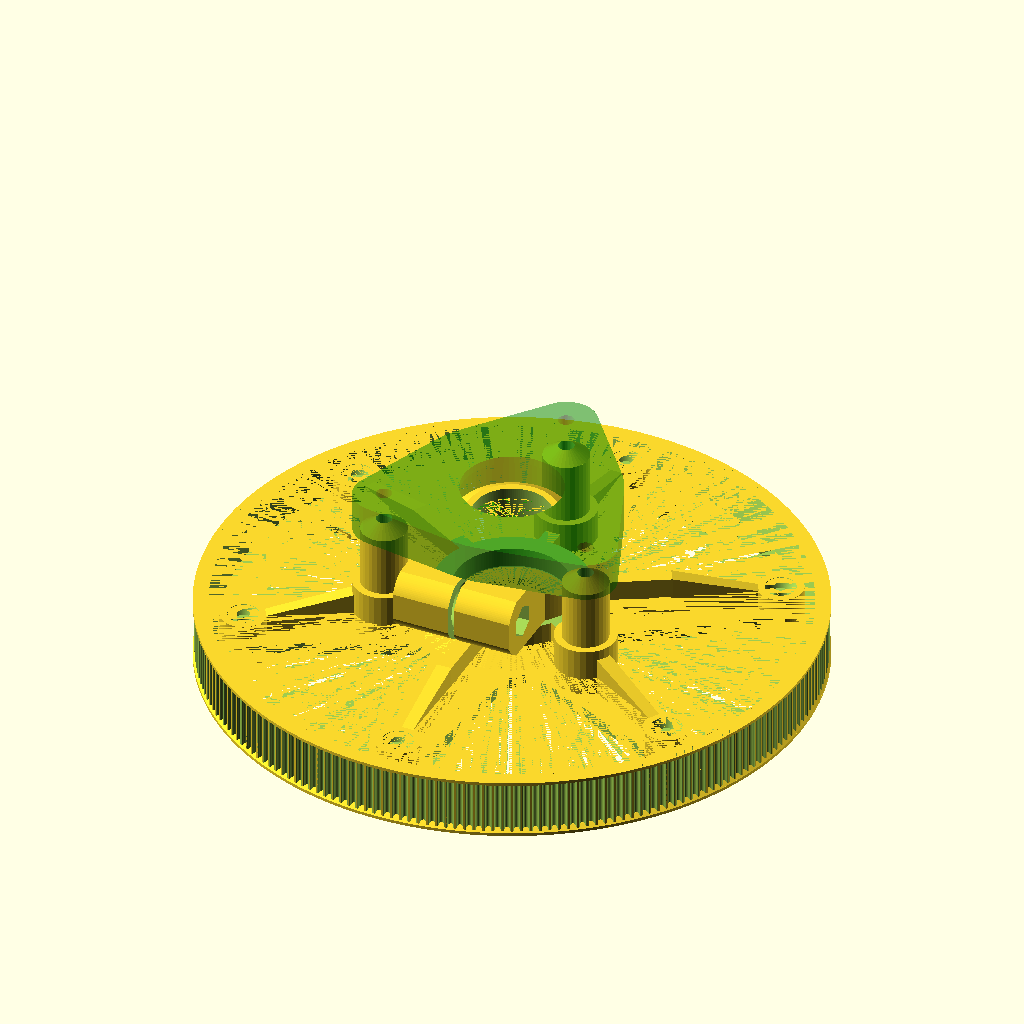
Cell 1 — every parameter at its default value.
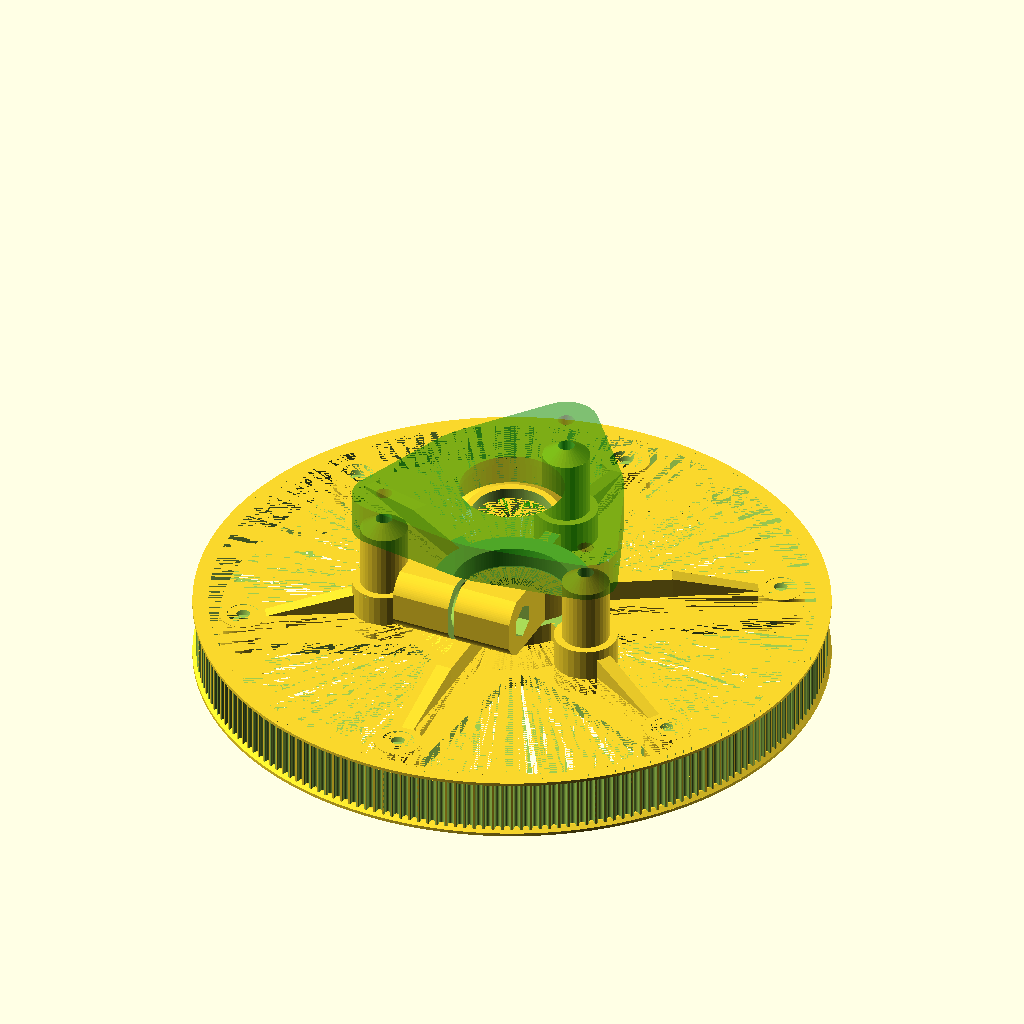
Cell 2: the same model with htd3delta = 0.03.
All cells are drawn from the same view direction (rotation 55°, 0°, 25°, orthographic, colour scheme Cornfield), but the view is re-fitted for each cell, so position and scale can differ between cells as well as the parameter.
The OpenSCAD source (Doc/Mototized alt-az telescope mount with tripod for onstep controller, WIP - 4518696 - part 1 of 2/files/pulleyBig.scad):
// Parametric Pulley with multiple belt profiles
// by droftarts January 2012

// Based on pulleys by:
// http://www.thingiverse.com/thing:11256 by me!
// https://github.com/prusajr/PrusaMendel by Josef Prusa
// http://www.thingiverse.com/thing:3104 by GilesBathgate
// http://www.thingiverse.com/thing:2079 by nophead

// dxf tooth data from http://oem.cadregister.com/asp/PPOW_Entry.asp?company=915217&elementID=07807803/METRIC/URETH/WV0025/F
// pulley diameter checked and modelled from data at http://www.sdp-si.com/D265/HTML/D265T016.html


htd3delta=0.015;//99.5%
translate([0,0,10])  axleInsert();
pulleyOutside();
//!hubTop();
translate([0,0,0.1]) 
union()
{
pulleyHub2();//FIXME: edges!
color("green",.5) translate([0,0,26.5+3.5+20])  hubTop();
//translate([0,0,26.5])  hub6805cover();   
translate([0,0,30.1]) clutchPad1();    
translate([0,0,50.1]) rotate([0,180,0]) clutchPad2();    
translate([0,0,26.5]) clutchDrum();    
}

//256 microstep, * 400 steps/rev*5 gear ratio
//(360/256/400)×60×60

//TODO: split the hub!, invert bottom!(cutout)
//25mm round nut insert for axle

pulleyH=20;

module pulleyOutside()
{
difference() 
{
union()
{
difference()
{
union()
{    
translate([0,0,0]) pulleyGT2(209,0,0,pulleyH);
translate([0,0,0]) cylinder(d=199,h=1,$fn=422);
translate([0,0,pulleyH-1]) cylinder(d=199,h=1,$fn=422);
translate([0,0,1]) cylinder(d1=199,d2=195,h=1,$fn=422);    
translate([0,0,pulleyH-1-1]) cylinder(d2=199,d1=195,h=1,$fn=422);             
}
translate([0,0,-1])  cylinder(d1=189,d2=183,h=pulleyH/2+1.001,$fn=256);
translate([0,0,pulleyH/2])  cylinder(d1=183,d2=189,h=pulleyH/2+.001,$fn=256);
}

intersection()
{
translate([0,0,-1])  cylinder(d=189+1,h=pulleyH+2,$fn=128);    
for(i=[30:360/6:360])
rotate([0,0,i])
{
hull()
{    
translate([84,0,0])  cylinder(d1=15,d2=15,h=pulleyH/2,$fn=64);
translate([100,0,0])  cylinder(d1=15,d2=15,h=pulleyH/2,$fn=64);    
}
translate([84,0,pulleyH/2])  cylinder(d1=10,d2=7,h=3,$fn=128);
}
}
difference()
{
translate([0,0,0])  cylinder(d=189,h=pulleyH/2,$fn=128); 
translate([0,0,-1])  cylinder(d=158,h=pulleyH+2,$fn=128);            
rotate([0,0,0]) for(i=[0:360/6:360])
rotate([0,0,i])
{
translate([63,0,-0.001])  scale([.78,.99,1]) cylinder(d1=80,d2=73,h=pulleyH/2+0.002,$fn=128);
//translate([63,0,-0.001])  scale([.78,1,1]) cylinder(d=73,h=pulleyH/2+0.002,$fn=128);
}
}
}


rotate([0,0,0]) for(i=[30:360/6:360])
rotate([0,0,i])
{
translate([84,0,5.3])  cylinder(d=4.2,h=pulleyH+2,$fn=32);
translate([84,0,-1])  cylinder(d=8,h=6,$fn=6);
}
}
}

module axleInsert()
{
difference()
{
cylinder(d=23,h=16,$fn=64,center=true);
cylinder(d=12,h=41,$fn=64,center=true);
for(i=[0:60:300]) rotate([0,0,i])
{ 
translate([0,0,0])  rotate([0,90,0]) cylinder(d=4.2,h=32,$fn=32,center=true);
translate([-7-5,0,0])  rotate([0,90,0]) cylinder(d=8.2,h=5,$fn=6);
}
}
}
module hubTop()
{
difference()
{    
union()
{    

hull()
{    
for(i=[90:120:330])
{    
rotate([0,0,i])  translate([40,0,0])  cylinder(d=20,h=13,$fn=32);
}
translate([0,0,0])  cylinder(d=70,h=13,$fn=64);
}
}
translate([0,0,0])  cylinder(d=37.2,h=3.5+7,$fn=64);
translate([0,0,0])  cylinder(d=33,h=14,$fn=64);
for(i=[90:120:330])
{    
rotate([0,0,i])  translate([40,0,-0.2])  cylinder(d1=15,d2=5,h=3.5,$fn=32);
}
for(i=[90:120:330])
{    
rotate([0,0,i])  translate([40,0,0])  cylinder(d=5.2,h=14,$fn=32);
}
}
    }
    
module hub6805cover()
    {
        difference()
        {
        hull()
        {
        translate([0,0,0])  cylinder(d=50,h=3.5,$fn=128);
        for(i=[30:120:360]) rotate([0,0,i]) translate([24,0,0])
         cylinder(d=12,h=3.5,$fn=32);   
            }
         translate([0,0,-1])  cylinder(d=37-3,h=9,$fn=128);
            translate([0,0,-1])    for(i=[30:120:360]) rotate([0,0,i]) translate([24,0,0])
         cylinder(d=4.2,h=7,$fn=32);       
        }
        }

module clutchDrum()
{
    difference()
    {
    union()
    {
    translate([0,0,0])  cylinder(d1=30,d2=44.5,h=3.5,$fn=128);
    translate([0,0,3.5])  cylinder(d1=44.5,d2=44.5,h=20,$fn=128);
    translate([0,0,23.5])  cylinder(d2=30,d1=44.5,h=3.5,$fn=128);
    }
    for(i=[0:120:360]) rotate([90,0,i]) translate([0,13.5,0]) cylinder(d=5.2,h=50,$fn=32);  
    for(i=[0:120:360]) rotate([90,0,i]) translate([0,13.5,16]) cylinder(d=12,h=50,$fn=32);  
    translate([0,0,-3.5])  cylinder(d1=25.3,d2=25.3,h=40,$fn=128);
}
    }        
module clutchPad1()
        {

difference()
    {
union()
{    
hull()
{    
rotate([0,0,90])  translate([40,0,0])  cylinder(d=20,h=10,$fn=32);
difference()
{    
translate([0,0,0])  cylinder(d=55,h=10,$fn=128);    
translate([-25-25+1,-25,-1])  cube([55,55,12]);
translate([-25,-25-25,-1])  cube([55,55,12]);        
}
}
hull()
{
translate([0,-35,10])  rotate([0,90,0]) 
   intersection()
    {
    cylinder(d=22,h=20,$fn=128);
    translate([0,0,10])  cube([20,20,20],center=true);
    }
translate([10,-17.5,10])  cube([20,20,20],center=true);
}
translate([0,0,0])  cylinder(d=55,h=20,$fn=128);
}
translate([0,-35,10])  rotate([0,90,0])  cylinder(d=5.5,h=100,$fn=128,center=true);    
translate([0,-35,10])  rotate([0,90,0])  cylinder(d=15,h=20,$fn=128,center=true);    
translate([20,-35,10])  rotate([0,90,0])  cylinder(d=11,h=10,$fn=6,center=true);    
translate([0,0,-1])  cylinder(d=45,h=22,$fn=128);
rotate([0,0,90])  translate([40,0,-2])  cylinder(d=15.5,h=30,$fn=32);
//rotate([0,0,16]) 
translate([-27.5-27.5+1,27.5-100,-1])  cube([55,100,22]);
    
    }

            }
module clutchPad2()
        {

difference()
    {
union()
{    
hull()
{    
rotate([0,0,90])  translate([40,0,0])  cylinder(d=20,h=10,$fn=32);
difference()
{    
translate([0,0,0])  cylinder(d=55,h=10,$fn=128);    
translate([-25-25+1,-25,-1])  cube([55,55,12]);
translate([-25,-25-25,-1])  cube([55,55,12]);        
}
}
hull()
{
translate([0,-35,10])  rotate([0,90,0]) 
   intersection()
    {
    cylinder(d=22,h=20,$fn=128);
    translate([0,0,10])  cube([20,20,20],center=true);
    }
translate([10,-17.5,10])  cube([20,20,20],center=true);
}
translate([0,0,0])  cylinder(d=55,h=20,$fn=128);
}
translate([0,-35,10])  rotate([0,90,0])  cylinder(d=5.5,h=100,$fn=128,center=true);    
translate([0,-35,10])  rotate([0,90,0])  cylinder(d=15,h=20,$fn=128,center=true);    

translate([0,0,-1])  cylinder(d=45,h=22,$fn=128);
rotate([0,0,90])  translate([40,0,-2])  cylinder(d=15.5,h=30,$fn=32);
//rotate([0,0,16]) 
translate([-27.5-27.5+1,27.5-100,-1])  cube([55,100,22]);
    
    }

            }            

module pulleyHub2()
{
//#%translate([0,0,10])  cylinder(d=54,h=6,$fn=128);
//translate([0,0,20.999]) color("green") import("6805clamp.stl");   
difference()
{
union()
{
translate([0,0,10])  cylinder(d=165,h=pulleyH/5,$fn=128);
translate([0,0,10])  rotate([0,0,30]) cylinder(d=50,h=20,$fn=64);
//translate([0,0,10])  cylinder(d1=31,d2=50,h=10,$fn=128);
translate([0,0,10])  cylinder(d1=69,d2=50,h=8,$fn=128);
//for(i=[30:120:330])
//rotate([0,0,i])  translate([24,0,10])  cylinder(d=12,h=20,$fn=32);
for(i=[90:120:330])
{    
rotate([0,0,i])  translate([40,0,10])  cylinder(d=15,h=20+20,$fn=32);
rotate([0,0,i])  translate([40,0,50])  cylinder(d1=15,d2=5,h=3.5,$fn=32);    
rotate([0,0,i])  translate([40,0,10])  cylinder(d=20,h=20,$fn=32);    
}
for(i=[30:360/6:360]) rotate([0,0,i])
{
hull() {    
translate([84,0,10])  cylinder(d=15,h=pulleyH/5,$fn=64);
translate([0,0,10])  cylinder(d=15,h=pulleyH/5,$fn=128);    
}
hull() {    
translate([84-7.5-2.5+.5,0,10+pulleyH/4]) cube([5,4,pulleyH/2],center=true);
translate([0,-2.5,10])  cube([50,5,16.5]);
}
translate([84,0,10])  cylinder(d=15,h=pulleyH/2,$fn=64);
}

//
//for(i=[0:120:240])
//#translate([0,0,28])  rotate([0,90,i]) cylinder(d=8,h=31,$fn=128,center=true);

}

translate([0,0,23])
hull()
{
translate([0,0,3.5-.3+31]) cylinder(d1=37,d2=37-1.2,h=.6,center=true,$fn=128);//+1!
translate([0,0,-3.5+.3]) cylinder(d2=37,d1=37-1.2,h=.6,center=true,$fn=128);
}
translate([0,0,23+3.5])  cylinder(d=60,h=32,$fn=32);

//for(i=[0:120:240])
//{
//translate([0,0,25])  rotate([0,90,i]) cylinder(d=5.2,h=92,$fn=32);
////translate([0,0,24.999])  rotate([0,90,i]) translate([0,0,21])  cylinder(d=10,h=50,$fn=32);    
//}

//for(i=[30:120:330])
//rotate([0,0,i])  translate([24,0,10-3])  cylinder(d=4.2,h=32,$fn=32);
//for(i=[30:120:330])
//rotate([0,0,i])  translate([24,0,10])  rotate([0,0,30]) cylinder(d=8.2,h=13,$fn=6);
//for(i=[30:120:330])
//rotate([0,0,i])  translate([24,0,10+13])  rotate([0,0,30]) cylinder(d1=8.2,d2=4.2,h=1,$fn=6);

for(i=[90:120:330])
rotate([0,0,i])  translate([40,0,10-3])  cylinder(d=5.2,h=99,$fn=32);
for(i=[90:120:330])
rotate([0,0,i])  translate([40,0,10])  rotate([0,0,30]) cylinder(d=11,h=13,$fn=6);
for(i=[90:120:330])
rotate([0,0,i])  translate([40,0,10+13])  rotate([0,0,30]) cylinder(d1=11,d2=5.2,h=1,$fn=6);


translate([0,0,10-1])  cylinder(d=25.29,h=99,$fn=128);

//difference()
//{
//#union()
//{
//translate([0,0,10-2])  cylinder(d1=56,d2=56,h=9,$fn=128);//54x(2+4)mm
//translate([0,0,10-0.001+7])  cylinder(d1=56,d2=25.29,h=15,$fn=128);//54x(2+4)mm
//}
//translate([0,0,10-0.001+7])  cylinder(d2=56,d1=25.29,h=15,$fn=128);//54x(2+4)mm
//translate([0,0,10-1])  cylinder(d=31,h=99,$fn=128);
//translate([0,0,22])  cylinder(d=90,h=30,$fn=128);
//}

translate([0,0,10-0.002]) difference()
{
union()
{
translate([0,0,0])  cylinder(d1=56,d2=56,h=2,$fn=128);//54x(2+4)mm
translate([0,0,2])  cylinder(d1=56,d2=52,h=4,$fn=128);//54x(2+4)mm
}
translate([0,0,2])  cylinder(d1=34,d2=36,h=4.01,$fn=128);//54x(2+4)mm
translate([0,0,-1])  cylinder(d=34,h=99,$fn=128);
//translate([0,0,0])  cylinder(d=90,h=30,$fn=128);
}

for(i=[0:360/6:360]) rotate([0,0,i])
hull() {     
translate([80,0,-1])  scale([.5,1,1]) cylinder(d=72.1,h=pulleyH+2,$fn=128);
translate([40,0,-1])  cylinder(d=15,h=pulleyH+2,$fn=128);    
}



for(i=[30:360/6:360]) rotate([0,0,i])
{
translate([84,0,pulleyH/2+3+0.3])  cylinder(d=4.2,h=pulleyH/2-3-.3,$fn=64);
translate([84,0,pulleyH/2+10-3])  cylinder(d2=10,d1=7,h=3.01,$fn=128);
translate([84,0,pulleyH/2-0.01])  cylinder(d=8.2,h=3,$fn=128);        
}

}
}

module axleInsert()
{
difference()
    {
        cylinder(d=23,h=16,$fn=64,center=true);
        cylinder(d=12,h=41,$fn=64,center=true);
for(i=[0:60:300]) rotate([0,0,i])
{ 
translate([0,0,0])  rotate([0,90,0]) cylinder(d=4.2,h=32,$fn=32,center=true);
translate([-7-5,0,0])  rotate([0,90,0]) cylinder(d=8.2,h=5,$fn=6);
}
        }
    }

module pulleyGT2(Tn=50,BaseD=19,BaseH=7,TH=17)
{

teeth = Tn;			// Number of teeth, standard Mendel T5 belt = 8, gives Outside Diameter of 11.88mm
profile = 9;		// 1=MXL 2=40DP 3=XL 4=H 5=T2.5 6=T5 7=T10 8=AT5 9=HTD_3mm 10=HTD_5mm 11=HTD_8mm 12=GT2_2mm 13=GT2_3mm 14=GT2_5mm

motor_shaft = 35;	// NEMA17 motor shaft exact diameter = 5
m3_dia = 3.2;		// 3mm hole diameter
m3_nut_hex = 1;		// 1 for hex, 0 for square nut
m3_nut_flats = 5.7;	// normal M3 hex nut exact width = 5.5
m3_nut_depth = 2.7;	// normal M3 hex nut exact depth = 2.4, nyloc = 4

retainer = 0;		// Belt retainer above teeth, 0 = No, 1 = Yes
retainer_ht = 0;	// height of retainer flange over pulley, standard = 1.5
idler =0;			// Belt retainer below teeth, 0 = No, 1 = Yes
idler_ht = 0;		// height of idler flange over pulley, standard = 1.5

pulley_t_ht =TH-retainer_ht-idler_ht;//+2	// length of toothed part of pulley, standard = 12
pulley_b_ht = BaseH;		// pulley base height, standard = 8. Set to same as idler_ht if you want an idler but no pulley.
pulley_b_dia = BaseD;	// pulley base diameter, standard = 20
no_of_nuts = 1;		// number of captive nuts required, standard = 1
nut_angle = 90;		// angle between nuts, standard = 90
nut_shaft_distance = 1.2;	// distance between inner face of nut and shaft, can be negative.


//	********************************
//	** Scaling tooth for good fit **
//	********************************
/*	To improve fit of belt to pulley, set the following constant. Decrease or increase by 0.1mm at a time. We are modelling the *BELT* tooth here, not the tooth on the pulley. Increasing the number will *decrease* the pulley tooth size. Increasing the tooth width will also scale proportionately the tooth depth, to maintain the shape of the tooth, and increase how far into the pulley the tooth is indented. Can be negative */

additional_tooth_width = 0.2; //mm

//	If you need more tooth depth than this provides, adjust the following constant. However, this will cause the shape of the tooth to change.

additional_tooth_depth = 0.3; //mm

// calculated constants

nut_elevation = pulley_b_ht/2;
m3_nut_points = 2*((m3_nut_flats/2)/cos(30)); // This is needed for the nut trap

// The following set the pulley diameter for a given number of teeth

MXL_pulley_dia = tooth_spacing (2.032,0.254);
40DP_pulley_dia = tooth_spacing (2.07264,0.1778);
XL_pulley_dia = tooth_spacing (5.08,0.254);
H_pulley_dia = tooth_spacing (9.525,0.381);
T2_5_pulley_dia = tooth_spaceing_curvefit (0.7467,0.796,1.026);
T5_pulley_dia = tooth_spaceing_curvefit (0.6523,1.591,1.064);
T10_pulley_dia = tooth_spacing (10,0.93);
AT5_pulley_dia = tooth_spaceing_curvefit (0.6523,1.591,1.064);
HTD_3mm_pulley_dia = tooth_spacing (3-htd3delta,0.381);
//htd3delta==========================================================
HTD_5mm_pulley_dia = tooth_spacing (5,0.5715);
HTD_8mm_pulley_dia = tooth_spacing (8,0.6858);
GT2_2mm_pulley_dia = tooth_spacing (2,0.254);
GT2_3mm_pulley_dia = tooth_spacing (3,0.381);
GT2_5mm_pulley_dia = tooth_spacing (5,0.5715);

// The following calls the pulley creation part, and passes the pulley diameter and tooth width to that module

if ( profile == 1 ) { pulley ( "MXL" , MXL_pulley_dia , 0.508 , 1.321 ); }
if ( profile == 2 ) { pulley ( "40 D.P." , 40DP_pulley_dia , 0.457 , 1.226 ); }
if ( profile == 3 ) { pulley ( "XL" , XL_pulley_dia , 1.27, 3.051 ); }
if ( profile == 4 ) { pulley ( "H" , H_pulley_dia ,1.905 , 5.359 ); }
if ( profile == 5 ) { pulley ( "T2.5" , T2_5_pulley_dia , 0.7 , 1.678 ); }
if ( profile == 6 ) { pulley ( "T5" , T5_pulley_dia , 1.19 , 3.264 ); }
if ( profile == 7 ) { pulley ( "T10" , T10_pulley_dia , 2.5 , 6.13 ); }
if ( profile == 8 ) { pulley ( "AT5" , AT5_pulley_dia , 1.19 , 4.268 ); }
if ( profile == 9 ) { pulley ( "HTD 3mm" , HTD_3mm_pulley_dia , 1.289 , 2.27 ); }
if ( profile == 10 ) { pulley ( "HTD 5mm" , HTD_5mm_pulley_dia , 2.199 , 3.781 ); }
if ( profile == 11 ) { pulley ( "HTD 8mm" , HTD_8mm_pulley_dia , 3.607 , 6.603 ); }
if ( profile == 12 ) { pulley ( "GT2 2mm" , GT2_2mm_pulley_dia , 0.764 , 1.494 ); }
if ( profile == 13 ) { pulley ( "GT2 3mm" , GT2_3mm_pulley_dia , 1.169 , 2.31 ); }
if ( profile == 14 ) { pulley ( "GT2 5mm" , GT2_5mm_pulley_dia , 1.969 , 3.952 ); }

// Functions

function tooth_spaceing_curvefit (b,c,d)
= ((c * pow(teeth,d)) / (b + pow(teeth,d))) * teeth ;

function tooth_spacing(tooth_pitch,pitch_line_offset)
= (2*((teeth*tooth_pitch)/(3.14159265*2)-pitch_line_offset)) ;

// Main Module

module pulley( belt_type , pulley_OD , tooth_depth , tooth_width )
{
echo (str("Belt type = ",belt_type,"; Number of teeth = ",teeth,"; Pulley Outside Diameter = ",pulley_OD,"mm "));
tooth_distance_from_centre = sqrt( pow(pulley_OD/2,2) - pow((tooth_width+additional_tooth_width)/2,2));
tooth_width_scale = (tooth_width + additional_tooth_width ) / tooth_width;
tooth_depth_scale = ((tooth_depth + additional_tooth_depth ) / tooth_depth) ;


//	************************************************************************
//	*** uncomment the following line if pulley is wider than puller base ***
//	************************************************************************

//	translate ([0,0, pulley_b_ht + pulley_t_ht + retainer_ht ]) rotate ([0,180,0])

difference()
{	 
union()
{
//base

if ( pulley_b_ht < 2 ) { echo ("CAN'T DRAW PULLEY BASE, HEIGHT LESS THAN 2!!!"); } else {
rotate_extrude($fn=pulley_b_dia*2)
{
square([pulley_b_dia/2-1,pulley_b_ht]);
square([pulley_b_dia/2,pulley_b_ht-1]);
translate([pulley_b_dia/2-1,pulley_b_ht-1]) circle(1);
}
}

difference()
{
//shaft - diameter is outside diameter of pulley

translate([0,0,pulley_b_ht]) 
rotate ([0,0,360/(teeth*4)]) 
cylinder(r=pulley_OD/2,h=pulley_t_ht, $fn=teeth*4);

//teeth - cut out of shaft

for(i=[1:teeth]) 
rotate([0,0,i*(360/teeth)])
translate([0,-tooth_distance_from_centre,pulley_b_ht -1]) 
scale ([ tooth_width_scale , tooth_depth_scale , 1 ]) 
{
if ( profile == 1 ) { MXL();}
if ( profile == 2 ) { 40DP();}
if ( profile == 3 ) { XL();}
if ( profile == 4 ) { H();}
if ( profile == 5 ) { T2_5();}
if ( profile == 6 ) { T5();}
if ( profile == 7 ) { T10();}
if ( profile == 8 ) { AT5();}
if ( profile == 9 ) { HTD_3mm();}
if ( profile == 10 ) { HTD_5mm();}
if ( profile == 11 ) { HTD_8mm();}
if ( profile == 12 ) { GT2_2mm();}
if ( profile == 13 ) { GT2_3mm();}
if ( profile == 14 ) { GT2_5mm();}
}

}

//belt retainer / idler
if ( retainer > 0 ) {translate ([0,0, pulley_b_ht + pulley_t_ht ]) 
rotate_extrude($fn=teeth*4)  
polygon([[0,0],[pulley_OD/2,0],[pulley_OD/2 + retainer_ht , retainer_ht],[0 , retainer_ht],[0,0]]);}

if ( idler > 0 ) {translate ([0,0, pulley_b_ht - idler_ht ]) 
rotate_extrude($fn=teeth*4)  
polygon([[0,0],[pulley_OD/2 + idler_ht,0],[pulley_OD/2 , idler_ht],[0 , idler_ht],[0,0]]);}

}

//hole for motor shaft
translate([0,0,-1])cylinder(r=motor_shaft/2,h=pulley_b_ht + pulley_t_ht + retainer_ht + 2,$fn=motor_shaft*4);

//captive nut and grub screw holes

if ( pulley_b_ht < m3_nut_flats ) { echo ("CAN'T DRAW CAPTIVE NUTS, HEIGHT LESS THAN NUT DIAMETER!!!"); } else {
if ( (pulley_b_dia - motor_shaft)/2 < m3_nut_depth + 3 ) { echo ("CAN'T DRAW CAPTIVE NUTS, DIAMETER TOO SMALL FOR NUT DEPTH!!!"); } else {

for(j=[1:no_of_nuts]) rotate([0,0,j*nut_angle])
translate([0,0,nut_elevation])rotate([90,0,0])

union()
{
//entrance
translate([0,-pulley_b_ht/4-0.5,motor_shaft/2+m3_nut_depth/2+nut_shaft_distance]) cube([m3_nut_flats,pulley_b_ht/2+1,m3_nut_depth],center=true);

//nut
if ( m3_nut_hex > 0 )
{
// hex nut
translate([0,0.25,motor_shaft/2+m3_nut_depth/2+nut_shaft_distance]) rotate([0,0,30]) cylinder(r=m3_nut_points/2,h=m3_nut_depth,center=true,$fn=6);
} else {
// square nut
translate([0,0.25,motor_shaft/2+m3_nut_depth/2+nut_shaft_distance]) cube([m3_nut_flats,m3_nut_flats,m3_nut_depth],center=true);
}

//grub screw hole
rotate([0,0,22.5])cylinder(r=m3_dia/2,h=pulley_b_dia/2+1,$fn=8);
}
}}
}

}


// Tooth profile modules

module MXL()
{
linear_extrude(height=pulley_t_ht+2) polygon([[-0.660421,-0.5],[-0.660421,0],[-0.621898,0.006033],[-0.587714,0.023037],[-0.560056,0.049424],[-0.541182,0.083609],[-0.417357,0.424392],[-0.398413,0.458752],[-0.370649,0.48514],[-0.336324,0.502074],[-0.297744,0.508035],[0.297744,0.508035],[0.336268,0.502074],[0.370452,0.48514],[0.39811,0.458752],[0.416983,0.424392],[0.540808,0.083609],[0.559752,0.049424],[0.587516,0.023037],[0.621841,0.006033],[0.660421,0],[0.660421,-0.5]]);
}

module 40DP()
{
linear_extrude(height=pulley_t_ht+2) polygon([[-0.612775,-0.5],[-0.612775,0],[-0.574719,0.010187],[-0.546453,0.0381],[-0.355953,0.3683],[-0.327604,0.405408],[-0.291086,0.433388],[-0.248548,0.451049],[-0.202142,0.4572],[0.202494,0.4572],[0.248653,0.451049],[0.291042,0.433388],[0.327609,0.405408],[0.356306,0.3683],[0.546806,0.0381],[0.574499,0.010187],[0.612775,0],[0.612775,-0.5]]);
}

module XL()
{
linear_extrude(height=pulley_t_ht+2) polygon([[-1.525411,-1],[-1.525411,0],[-1.41777,0.015495],[-1.320712,0.059664],[-1.239661,0.129034],[-1.180042,0.220133],[-0.793044,1.050219],[-0.733574,1.141021],[-0.652507,1.210425],[-0.555366,1.254759],[-0.447675,1.270353],[0.447675,1.270353],[0.555366,1.254759],[0.652507,1.210425],[0.733574,1.141021],[0.793044,1.050219],[1.180042,0.220133],[1.239711,0.129034],[1.320844,0.059664],[1.417919,0.015495],[1.525411,0],[1.525411,-1]]);
}

module H()
{
linear_extrude(height=pulley_t_ht+2) polygon([[-2.6797,-1],[-2.6797,0],[-2.600907,0.006138],[-2.525342,0.024024],[-2.45412,0.052881],[-2.388351,0.091909],[-2.329145,0.140328],[-2.277614,0.197358],[-2.234875,0.262205],[-2.202032,0.334091],[-1.75224,1.57093],[-1.719538,1.642815],[-1.676883,1.707663],[-1.62542,1.764693],[-1.566256,1.813112],[-1.500512,1.85214],[-1.4293,1.880997],[-1.353742,1.898883],[-1.274949,1.905021],[1.275281,1.905021],[1.354056,1.898883],[1.429576,1.880997],[1.500731,1.85214],[1.566411,1.813112],[1.625508,1.764693],[1.676919,1.707663],[1.719531,1.642815],[1.752233,1.57093],[2.20273,0.334091],[2.235433,0.262205],[2.278045,0.197358],[2.329455,0.140328],[2.388553,0.091909],[2.454233,0.052881],[2.525384,0.024024],[2.600904,0.006138],[2.6797,0],[2.6797,-1]]);
}

module T2_5()
{
linear_extrude(height=pulley_t_ht+2) polygon([[-0.839258,-0.5],[-0.839258,0],[-0.770246,0.021652],[-0.726369,0.079022],[-0.529167,0.620889],[-0.485025,0.67826],[-0.416278,0.699911],[0.416278,0.699911],[0.484849,0.67826],[0.528814,0.620889],[0.726369,0.079022],[0.770114,0.021652],[0.839258,0],[0.839258,-0.5]]);
}

module T5()
{
linear_extrude(height=pulley_t_ht+2) polygon([[-1.632126,-0.5],[-1.632126,0],[-1.568549,0.004939],[-1.507539,0.019367],[-1.450023,0.042686],[-1.396912,0.074224],[-1.349125,0.113379],[-1.307581,0.159508],[-1.273186,0.211991],[-1.246868,0.270192],[-1.009802,0.920362],[-0.983414,0.978433],[-0.949018,1.030788],[-0.907524,1.076798],[-0.859829,1.115847],[-0.80682,1.147314],[-0.749402,1.170562],[-0.688471,1.184956],[-0.624921,1.189895],[0.624971,1.189895],[0.688622,1.184956],[0.749607,1.170562],[0.807043,1.147314],[0.860055,1.115847],[0.907754,1.076798],[0.949269,1.030788],[0.9837,0.978433],[1.010193,0.920362],[1.246907,0.270192],[1.273295,0.211991],[1.307726,0.159508],[1.349276,0.113379],[1.397039,0.074224],[1.450111,0.042686],[1.507589,0.019367],[1.568563,0.004939],[1.632126,0],[1.632126,-0.5]]);
}

module T10()
{
linear_extrude(height=pulley_t_ht+2) polygon([[-3.06511,-1],[-3.06511,0],[-2.971998,0.007239],[-2.882718,0.028344],[-2.79859,0.062396],[-2.720931,0.108479],[-2.651061,0.165675],[-2.590298,0.233065],[-2.539962,0.309732],[-2.501371,0.394759],[-1.879071,2.105025],[-1.840363,2.190052],[-1.789939,2.266719],[-1.729114,2.334109],[-1.659202,2.391304],[-1.581518,2.437387],[-1.497376,2.47144],[-1.408092,2.492545],[-1.314979,2.499784],[1.314979,2.499784],[1.408091,2.492545],[1.497371,2.47144],[1.581499,2.437387],[1.659158,2.391304],[1.729028,2.334109],[1.789791,2.266719],[1.840127,2.190052],[1.878718,2.105025],[2.501018,0.394759],[2.539726,0.309732],[2.59015,0.233065],[2.650975,0.165675],[2.720887,0.108479],[2.798571,0.062396],[2.882713,0.028344],[2.971997,0.007239],[3.06511,0],[3.06511,-1]]);
}

module AT5()
{
linear_extrude(height=pulley_t_ht+2) polygon([[-2.134129,-0.75],[-2.134129,0],[-2.058023,0.005488],[-1.984595,0.021547],[-1.914806,0.047569],[-1.849614,0.082947],[-1.789978,0.127073],[-1.736857,0.179338],[-1.691211,0.239136],[-1.653999,0.305859],[-1.349199,0.959203],[-1.286933,1.054635],[-1.201914,1.127346],[-1.099961,1.173664],[-0.986896,1.18992],[0.986543,1.18992],[1.099614,1.173664],[1.201605,1.127346],[1.286729,1.054635],[1.349199,0.959203],[1.653646,0.305859],[1.690859,0.239136],[1.73651,0.179338],[1.789644,0.127073],[1.849305,0.082947],[1.914539,0.047569],[1.984392,0.021547],[2.057906,0.005488],[2.134129,0],[2.134129,-0.75]]);
}

module HTD_3mm()
{
linear_extrude(height=pulley_t_ht+2) polygon([[-1.135062,-0.5],[-1.135062,0],[-1.048323,0.015484],[-0.974284,0.058517],[-0.919162,0.123974],[-0.889176,0.206728],[-0.81721,0.579614],[-0.800806,0.653232],[-0.778384,0.72416],[-0.750244,0.792137],[-0.716685,0.856903],[-0.678005,0.918199],[-0.634505,0.975764],[-0.586483,1.029338],[-0.534238,1.078662],[-0.47807,1.123476],[-0.418278,1.16352],[-0.355162,1.198533],[-0.289019,1.228257],[-0.22015,1.25243],[-0.148854,1.270793],[-0.07543,1.283087],[-0.000176,1.28905],[0.075081,1.283145],[0.148515,1.270895],[0.219827,1.252561],[0.288716,1.228406],[0.354879,1.19869],[0.418018,1.163675],[0.477831,1.123623],[0.534017,1.078795],[0.586276,1.029452],[0.634307,0.975857],[0.677809,0.91827],[0.716481,0.856953],[0.750022,0.792167],[0.778133,0.724174],[0.800511,0.653236],[0.816857,0.579614],[0.888471,0.206728],[0.919014,0.123974],[0.974328,0.058517],[1.048362,0.015484],[1.135062,0],[1.135062,-0.5]]);
}

module HTD_5mm()
{
linear_extrude(height=pulley_t_ht+2) polygon([[-1.89036,-0.75],[-1.89036,0],[-1.741168,0.02669],[-1.61387,0.100806],[-1.518984,0.21342],[-1.467026,0.3556],[-1.427162,0.960967],[-1.398568,1.089602],[-1.359437,1.213531],[-1.310296,1.332296],[-1.251672,1.445441],[-1.184092,1.552509],[-1.108081,1.653042],[-1.024167,1.746585],[-0.932877,1.832681],[-0.834736,1.910872],[-0.730271,1.980701],[-0.62001,2.041713],[-0.504478,2.09345],[-0.384202,2.135455],[-0.259708,2.167271],[-0.131524,2.188443],[-0.000176,2.198511],[0.131296,2.188504],[0.259588,2.167387],[0.384174,2.135616],[0.504527,2.093648],[0.620123,2.04194],[0.730433,1.980949],[0.834934,1.911132],[0.933097,1.832945],[1.024398,1.746846],[1.108311,1.653291],[1.184308,1.552736],[1.251865,1.445639],[1.310455,1.332457],[1.359552,1.213647],[1.39863,1.089664],[1.427162,0.960967],[1.467026,0.3556],[1.518984,0.21342],[1.61387,0.100806],[1.741168,0.02669],[1.89036,0],[1.89036,-0.75]]);
}

module HTD_8mm()
{
linear_extrude(height=pulley_t_ht+2) polygon([[-3.301471,-1],[-3.301471,0],[-3.16611,0.012093],[-3.038062,0.047068],[-2.919646,0.10297],[-2.813182,0.177844],[-2.720989,0.269734],[-2.645387,0.376684],[-2.588694,0.496739],[-2.553229,0.627944],[-2.460801,1.470025],[-2.411413,1.691917],[-2.343887,1.905691],[-2.259126,2.110563],[-2.158035,2.30575],[-2.041518,2.490467],[-1.910478,2.66393],[-1.76582,2.825356],[-1.608446,2.973961],[-1.439261,3.10896],[-1.259169,3.22957],[-1.069074,3.335006],[-0.869878,3.424485],[-0.662487,3.497224],[-0.447804,3.552437],[-0.226732,3.589341],[-0.000176,3.607153],[0.226511,3.589461],[0.447712,3.552654],[0.66252,3.497516],[0.870027,3.424833],[1.069329,3.33539],[1.259517,3.229973],[1.439687,3.109367],[1.608931,2.974358],[1.766344,2.825731],[1.911018,2.664271],[2.042047,2.490765],[2.158526,2.305998],[2.259547,2.110755],[2.344204,1.905821],[2.411591,1.691983],[2.460801,1.470025],[2.553229,0.627944],[2.588592,0.496739],[2.645238,0.376684],[2.720834,0.269734],[2.81305,0.177844],[2.919553,0.10297],[3.038012,0.047068],[3.166095,0.012093],[3.301471,0],[3.301471,-1]]);
}

module GT2_2mm()
{
linear_extrude(height=pulley_t_ht+2) polygon([[0.747183,-0.5],[0.747183,0],[0.647876,0.037218],[0.598311,0.130528],[0.578556,0.238423],[0.547158,0.343077],[0.504649,0.443762],[0.451556,0.53975],[0.358229,0.636924],[0.2484,0.707276],[0.127259,0.750044],[0,0.76447],[-0.127259,0.750044],[-0.2484,0.707276],[-0.358229,0.636924],[-0.451556,0.53975],[-0.504797,0.443762],[-0.547291,0.343077],[-0.578605,0.238423],[-0.598311,0.130528],[-0.648009,0.037218],[-0.747183,0],[-0.747183,-0.5]]);
}

module GT2_3mm()
{
linear_extrude(height=pulley_t_ht+2) polygon([[-1.155171,-0.5],[-1.155171,0],[-1.065317,0.016448],[-0.989057,0.062001],[-0.93297,0.130969],[-0.90364,0.217664],[-0.863705,0.408181],[-0.800056,0.591388],[-0.713587,0.765004],[-0.60519,0.926747],[-0.469751,1.032548],[-0.320719,1.108119],[-0.162625,1.153462],[0,1.168577],[0.162625,1.153462],[0.320719,1.108119],[0.469751,1.032548],[0.60519,0.926747],[0.713587,0.765004],[0.800056,0.591388],[0.863705,0.408181],[0.90364,0.217664],[0.932921,0.130969],[0.988924,0.062001],[1.065168,0.016448],[1.155171,0],[1.155171,-0.5]]);
}

module GT2_5mm()
{
linear_extrude(height=pulley_t_ht+2) polygon([[-1.975908,-0.75],[-1.975908,0],[-1.797959,0.03212],[-1.646634,0.121224],[-1.534534,0.256431],[-1.474258,0.426861],[-1.446911,0.570808],[-1.411774,0.712722],[-1.368964,0.852287],[-1.318597,0.989189],[-1.260788,1.123115],[-1.195654,1.25375],[-1.12331,1.380781],[-1.043869,1.503892],[-0.935264,1.612278],[-0.817959,1.706414],[-0.693181,1.786237],[-0.562151,1.851687],[-0.426095,1.9027],[-0.286235,1.939214],[-0.143795,1.961168],[0,1.9685],[0.143796,1.961168],[0.286235,1.939214],[0.426095,1.9027],[0.562151,1.851687],[0.693181,1.786237],[0.817959,1.706414],[0.935263,1.612278],[1.043869,1.503892],[1.123207,1.380781],[1.195509,1.25375],[1.26065,1.123115],[1.318507,0.989189],[1.368956,0.852287],[1.411872,0.712722],[1.447132,0.570808],[1.474611,0.426861],[1.534583,0.256431],[1.646678,0.121223],[1.798064,0.03212],[1.975908,0],[1.975908,-0.75]]);
}

}  

module hypotrochoidBandFast(n, r, thickness, r_off) {

R = r*n;
d = r;

// set to 1 for normal size cylinders.  this will leave a tiny cusp in some cases that does
// not blend in to cylinders.  see below for details.  make hideCuspFactor larger to scale up
// the cylinders slightly. 1.01 seems to work OK.
hideCuspFactor = 1.01;

// dth stands for dtheta - i.e. a small change of the angle "theta"
// there are 14 intermediate points on the curve, so a wedge is
// divided into 14 + 1 = 15.  You may be tempted to change this, but it really is 15.
dth = 360/n/15;

// X points on base hypotrochoid
xbStart = (R-r) + d;
xbEnd =  (R-r)*cos(360/n) + d*cos((R-r)/r*360/n);	

// Instead of an array and a for-loop we just hard-code these 
// intermediate points, this if for X coords on the base hypocycloid.
//
xb1 = (R-r)*cos(dth*1) + d*cos((R-r)/r*dth*1);
xb2 = (R-r)*cos(dth*2) + d*cos((R-r)/r*dth*2);
xb3 = (R-r)*cos(dth*3) + d*cos((R-r)/r*dth*3);
xb4 = (R-r)*cos(dth*4) + d*cos((R-r)/r*dth*4);
xb5 = (R-r)*cos(dth*5) + d*cos((R-r)/r*dth*5);
xb6 = (R-r)*cos(dth*6) + d*cos((R-r)/r*dth*6);
xb7 = (R-r)*cos(dth*7) + d*cos((R-r)/r*dth*7);	
xb8 = (R-r)*cos(dth*8) + d*cos((R-r)/r*dth*8);
xb9 = (R-r)*cos(dth*9) + d*cos((R-r)/r*dth*9);
xb10 = (R-r)*cos(dth*10) + d*cos((R-r)/r*dth*10);
xb11 = (R-r)*cos(dth*11) + d*cos((R-r)/r*dth*11);
xb12 = (R-r)*cos(dth*12) + d*cos((R-r)/r*dth*12);
xb13 = (R-r)*cos(dth*13) + d*cos((R-r)/r*dth*13);
xb14 = (R-r)*cos(dth*14) + d*cos((R-r)/r*dth*14);	

// Y points on base hypotrochoid
ybStart = 0;
ybEnd =   (R-r)*sin(360/n) - d*sin((R-r)/r*360/n);

// Instead of an array and a for-loop we just hard-code these 
// intermediate points, this if for Y coords on the base hypocycloid.
//
yb1 =  (R-r)*sin(dth*1) - d*sin((R-r)/r*dth*1);
yb2 =  (R-r)*sin(dth*2) - d*sin((R-r)/r*dth*2);
yb3 =  (R-r)*sin(dth*3) - d*sin((R-r)/r*dth*3);
yb4 =  (R-r)*sin(dth*4) - d*sin((R-r)/r*dth*4);
yb5 =  (R-r)*sin(dth*5) - d*sin((R-r)/r*dth*5);
yb6 =  (R-r)*sin(dth*6) - d*sin((R-r)/r*dth*6);
yb7 =  (R-r)*sin(dth*7) - d*sin((R-r)/r*dth*7);
yb8 =  (R-r)*sin(dth*8) - d*sin((R-r)/r*dth*8);
yb9 =  (R-r)*sin(dth*9) - d*sin((R-r)/r*dth*9);
yb10 =  (R-r)*sin(dth*10) - d*sin((R-r)/r*dth*10);
yb11 =  (R-r)*sin(dth*11) - d*sin((R-r)/r*dth*11);
yb12 =  (R-r)*sin(dth*12) - d*sin((R-r)/r*dth*12);
yb13 =  (R-r)*sin(dth*13) - d*sin((R-r)/r*dth*13);
yb14 =  (R-r)*sin(dth*14) - d*sin((R-r)/r*dth*14);

// Now we do the offset points.  The tangent to the
// hypotrochoid is [dx/dtheta, dy/dtheta].
// We take the tangent, normalize it, rotate it, and scale it 
// to get the offsets in X and Y coords.

// X offset points
xfStart = 0;
xfEnd =  r_off*cos(360/n - 90);

// hard-coded offset points for X
//
xf1 = (R-r)*cos(dth*1) - r*cos( (R-r)/r*dth*1) * (R-r)/r ;
xf2 = (R-r)*cos(dth*2) - r*cos( (R-r)/r*dth*2) * (R-r)/r ;
xf3 = (R-r)*cos(dth*3) - r*cos( (R-r)/r*dth*3) * (R-r)/r ;
xf4 = (R-r)*cos(dth*4) - r*cos( (R-r)/r*dth*4) * (R-r)/r ;
xf5 = (R-r)*cos(dth*5) - r*cos( (R-r)/r*dth*5) * (R-r)/r ;
xf6 = (R-r)*cos(dth*6) - r*cos( (R-r)/r*dth*6) * (R-r)/r ;
xf7 = (R-r)*cos(dth*7) - r*cos( (R-r)/r*dth*7) * (R-r)/r ;	
xf8 = (R-r)*cos(dth*8) - r*cos( (R-r)/r*dth*8) * (R-r)/r ;
xf9 = (R-r)*cos(dth*9) - r*cos( (R-r)/r*dth*9) * (R-r)/r ;
xf10 = (R-r)*cos(dth*10) - r*cos( (R-r)/r*dth*10) * (R-r)/r ;
xf11 = (R-r)*cos(dth*11) - r*cos( (R-r)/r*dth*11) * (R-r)/r ;
xf12 = (R-r)*cos(dth*12) - r*cos( (R-r)/r*dth*12) * (R-r)/r ;
xf13 = (R-r)*cos(dth*13) - r*cos( (R-r)/r*dth*13) * (R-r)/r ;
xf14 = (R-r)*cos(dth*14) - r*cos( (R-r)/r*dth*14) * (R-r)/r ;	

// Y offset points
yfStart = r_off;
yfEnd =  r_off*sin(360/n - 90);

yf1 =  (R-r)*sin(dth*1) + r*sin( (R-r)/r*dth*1) * (R-r)/r ;
yf2 =  (R-r)*sin(dth*2) + r*sin( (R-r)/r*dth*2) * (R-r)/r ;
yf3 =  (R-r)*sin(dth*3) + r*sin( (R-r)/r*dth*3) * (R-r)/r ;
yf4 =  (R-r)*sin(dth*4) + r*sin( (R-r)/r*dth*4) * (R-r)/r ;
yf5 =  (R-r)*sin(dth*5) + r*sin( (R-r)/r*dth*5) * (R-r)/r ;
yf6 =  (R-r)*sin(dth*6) + r*sin( (R-r)/r*dth*6) * (R-r)/r ;
yf7 =  (R-r)*sin(dth*7) + r*sin( (R-r)/r*dth*7) * (R-r)/r ;
yf8 =  (R-r)*sin(dth*8) + r*sin( (R-r)/r*dth*8) * (R-r)/r ;
yf9 =  (R-r)*sin(dth*9) + r*sin( (R-r)/r*dth*9) * (R-r)/r ;
yf10 =  (R-r)*sin(dth*10) + r*sin( (R-r)/r*dth*10) * (R-r)/r ;
yf11 =  (R-r)*sin(dth*11) + r*sin( (R-r)/r*dth*11) * (R-r)/r ;
yf12 =  (R-r)*sin(dth*12) + r*sin( (R-r)/r*dth*12) * (R-r)/r ;
yf13 =  (R-r)*sin(dth*13) + r*sin( (R-r)/r*dth*13) * (R-r)/r ;
yf14 =  (R-r)*sin(dth*14) + r*sin( (R-r)/r*dth*14) * (R-r)/r ;

m1 = sqrt(xf1*xf1 + yf1*yf1)/r_off;
m2 = sqrt(xf2*xf2 + yf2*yf2)/r_off;
m3 = sqrt(xf3*xf3 + yf3*yf3)/r_off;
m4 = sqrt(xf4*xf4 + yf4*yf4)/r_off;
m5 = sqrt(xf5*xf5 + yf5*yf5)/r_off;
m6 = sqrt(xf6*xf6 + yf6*yf6)/r_off;
m7 = sqrt(xf7*xf7 + yf7*yf7)/r_off;
m8 = sqrt(xf8*xf8 + yf8*yf8)/r_off;
m9 = sqrt(xf9*xf9 + yf9*yf9)/r_off;
m10 = sqrt(xf10*xf10 + yf10*yf10)/r_off;
m11 = sqrt(xf11*xf11 + yf11*yf11)/r_off;
m12 = sqrt(xf12*xf12 + yf12*yf12)/r_off;
m13 = sqrt(xf13*xf13 + yf13*yf13)/r_off;
m14 = sqrt(xf14*xf14 + yf14*yf14)/r_off;

// Now that we have the points, we make a polygon and extrude it.

union() {
for  ( i = [0:n-1] ) {
rotate([0,0, 360/n*i]) {

linear_extrude(height = thickness)
// the first point in the polygon is moved slightly off the origin
polygon(points= [
[-R/20 * cos(360/n/2) , -R/20 * sin(360/n/2)],
[xbStart, ybStart],
[xbStart + xfStart, ybStart + yfStart], 

[xb1 + xf1/m1, yb1 + yf1/m1], 
[xb2 + xf2/m2, yb2 + yf2/m2], 
[xb3 + xf3/m3, yb3 + yf3/m3], 
[xb4 + xf4/m4, yb4 + yf4/m4], 
[xb5 + xf5/m5, yb5 + yf5/m5], 
[xb6 + xf6/m6, yb6 + yf6/m6], 
[xb7 + xf7/m7, yb7 + yf7/m7], 
[xb8 + xf8/m8, yb8 + yf8/m8], 
[xb9 + xf9/m9, yb9 + yf9/m9], 
[xb10 + xf10/m10, yb10 + yf10/m10], 
[xb11 + xf11/m11, yb11 + yf11/m11], 
[xb12 + xf12/m12, yb12 + yf12/m12], 
[xb13 + xf13/m13, yb13 + yf13/m13], 
[xb14 + xf14/m14, yb14 + yf14/m14], 

[xbEnd + xfEnd, ybEnd + yfEnd],
[xbEnd, ybEnd]],
paths = [[0,19,18,17,16,15,14,13,12,11,10,9,8,7,6,5,4,3,2,1]],
convexity = 10);

// If you look at just the wedge extruded above, without the cylinders below,
// you can see a small cusp as the band radius gets larger.  The radius of 
// the cylinder is manually increased a slight bit so that the cusp is contained 
// within the cylinder.  With unlimited resolution, the cusp and cylinder would
// blend together perfectly (I think), but this workaround is needed because
// we are only using piecewise linear approximations to these curves.

translate([xbStart, ybStart, thickness/2])
cylinder(r = hideCuspFactor*r_off, h = thickness, center = true);

} //end rotate

} //end for

} // end union()

} // end module hypotrochoidBandFast
//=========================================== 
Parameter table extracted from the source (name, type, default, range or options):
htd3delta: number, default 0.015
pulleyH: number, default 20
